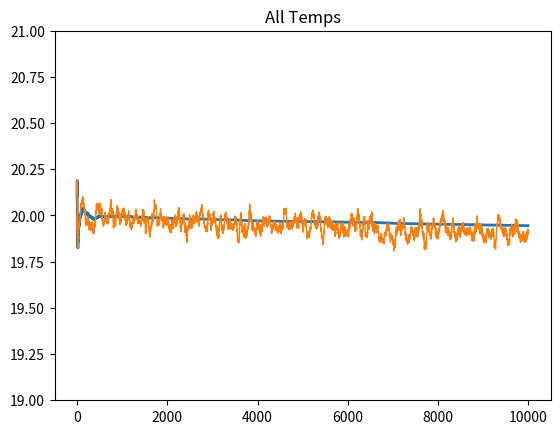

The matplotlib source for this figure:
import numpy
import math
import time
import dataclasses
import random
import matplotlib.pyplot as plt


timeScale = 10000 #1000 iterations

lastTemps = [None] * 60 #empty array

allTemps = [None] * timeScale

averageTempArray = [None] * timeScale

totalAverage = 0

def movingAverage():
    if (lastTemps == [None] * 60):
        return False
    else:
        measured = 0
        runningSum = 0
        for x in range(0,60):
            if (lastTemps[x] != None): 
                runningSum += lastTemps[x]
                measured += 1
            elif lastTemps[x] == None:
                average = runningSum/measured
                return average
        return runningSum/60


def addNewValue(iter, newVal):
        lastTemps[iter%60] = newVal


averageLine = [None] * timeScale
#Code Space
for a in range(0, timeScale):
    newtemp = (random.random()-0.5) + 20-(a/100000)
    addNewValue(a, newtemp) #20 +- 2.5 deg

    averageTempArray[a] = movingAverage()

    totalAverage = (totalAverage*(a) + newtemp)/(a+1)
    averageLine[a] = totalAverage


print(totalAverage)



plt.ylim([19, 21])

x1 = range (0, 60)
x2 = range(0, timeScale)
plt.title("All Temps")
#plt.plot (x2, allTemps, linewidth = '0.1')
plt.plot(x2, averageLine, linewidth = '2')
#plt.title("Moving Average")
plt.plot(x2, averageTempArray, linewidth = '1')
plt.show()













